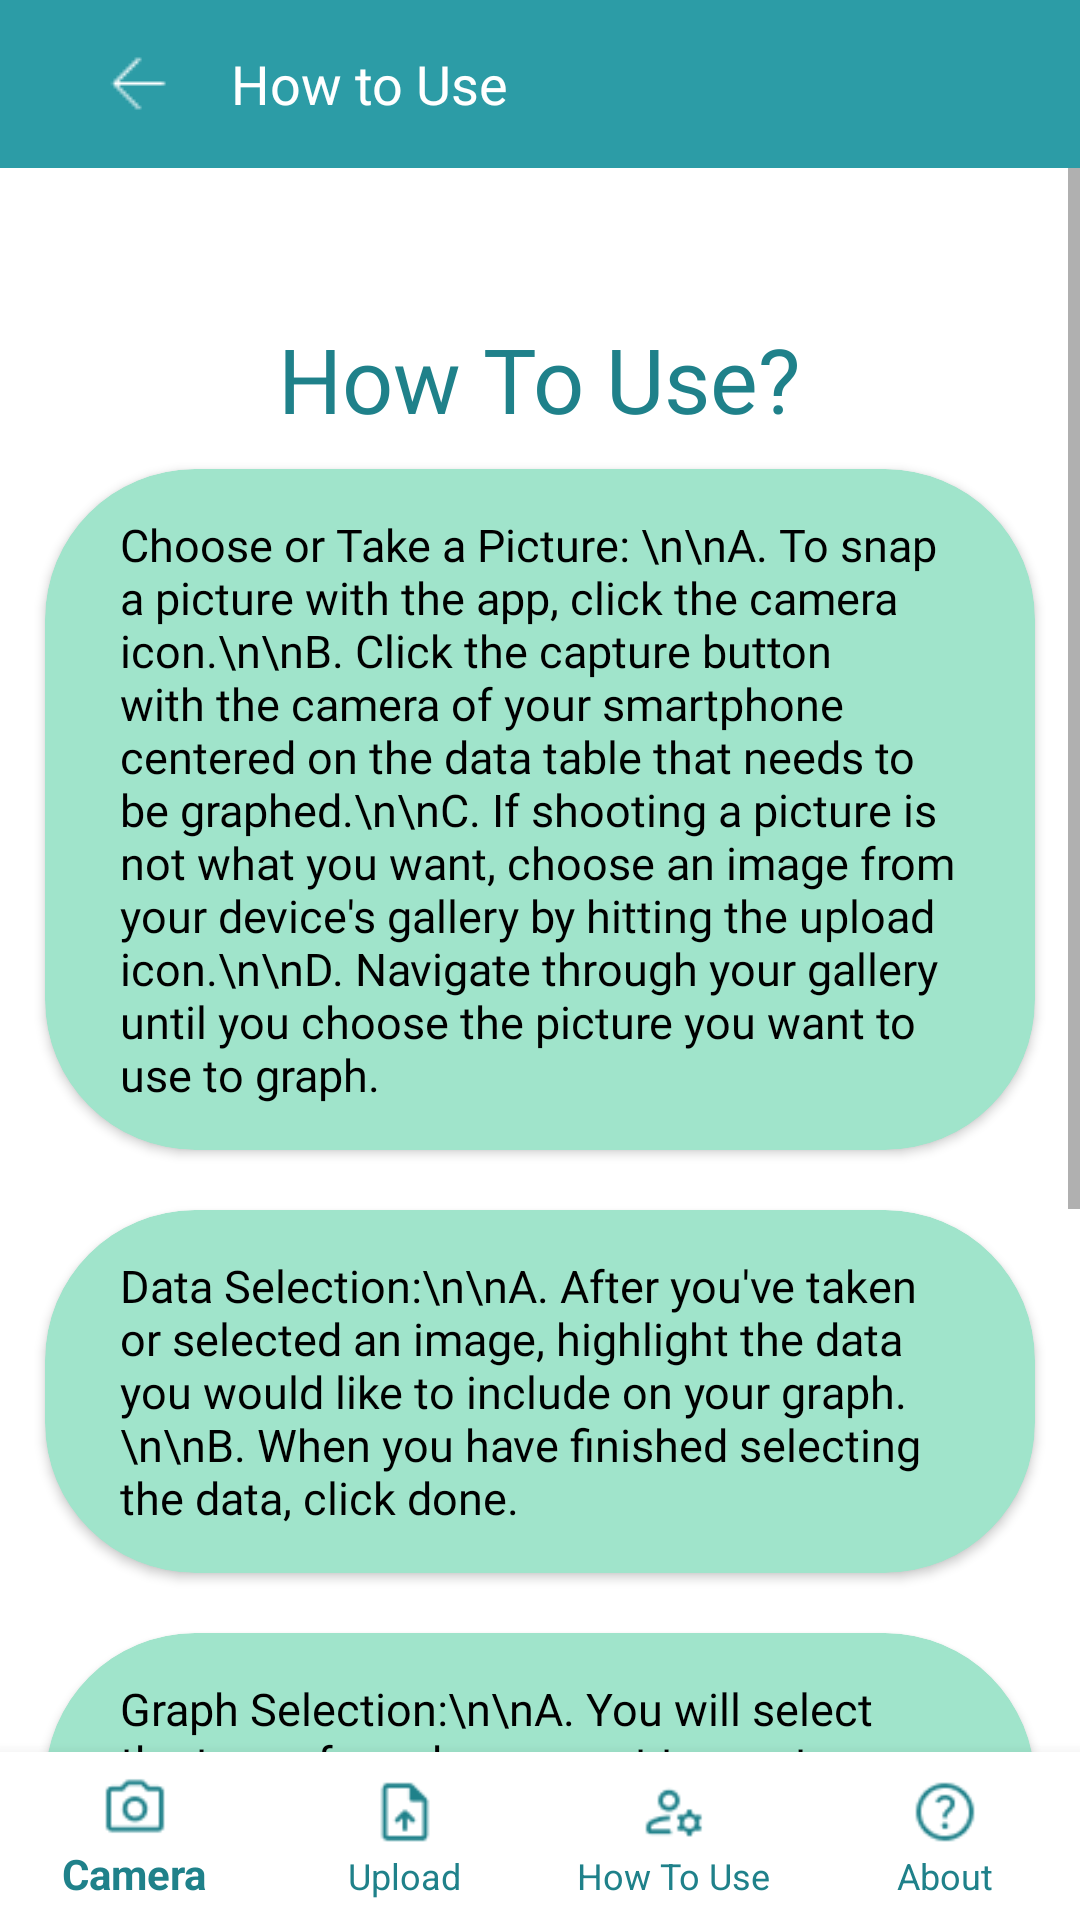

Here is an Android app screen rendered from its layout file. Give the layout XML and the strings, colors and styles it references.
<!-- AndroidManifest.xml: application theme Theme.GRAPHpick -->
<!-- res/layout/activity_instruction.xml -->
<?xml version="1.0" encoding="utf-8"?>
<RelativeLayout
    xmlns:android="http://schemas.android.com/apk/res/android"
    xmlns:app="http://schemas.android.com/apk/res-auto"
    xmlns:tools="http://schemas.android.com/tools"
    android:layout_width="match_parent"
    android:layout_height="match_parent"
    android:background="#FFFFFF"
    tools:context=".Instruction">

    <androidx.appcompat.widget.Toolbar
        android:id="@+id/toolbar"
        android:layout_width="match_parent"
        android:layout_height="?attr/actionBarSize"
        android:background="#2C9CA6">

        <ImageButton
            android:id="@+id/backButton"
            android:layout_width="wrap_content"
            android:layout_height="wrap_content"
            android:layout_gravity="start"
            android:src="@drawable/fback"
            android:background="?attr/selectableItemBackgroundBorderless"
            android:paddingStart="16dp"
            android:paddingEnd="16dp"/>

        <TextView
            android:id="@+id/titleTextView"
            android:layout_width="wrap_content"
            android:layout_height="wrap_content"
            android:layout_toEndOf="@+id/backButton"
            android:fontFamily="@font/montregular"
            android:layout_marginStart="8dp"
            android:text="How to Use"
            android:textColor="#FFFFFF"
            android:textSize="18sp"
            android:layout_centerVertical="true"/>

    </androidx.appcompat.widget.Toolbar>

    <ScrollView
        android:layout_width="match_parent"
        android:layout_height="wrap_content"
        android:layout_below="@id/toolbar"
        android:layout_above="@id/nav">

        <LinearLayout
            android:layout_width="match_parent"
            android:layout_height="wrap_content"
            android:orientation="vertical">

            <TextView
                android:id="@+id/settings"
                android:layout_width="wrap_content"
                android:layout_height="wrap_content"
                android:text="How To Use?"
                android:textSize="30sp"
                android:fontFamily="@font/montextrabold"
                android:textAlignment="center"
                android:layout_marginTop="50dp"
                android:layout_gravity="center_horizontal"
                android:textColor="#1F818A"
                />

            <androidx.cardview.widget.CardView
                android:layout_width="match_parent"
                android:layout_height="wrap_content"
                android:layout_marginTop="10dp"
                android:layout_marginStart="15dp"
                android:layout_marginEnd="15dp"
                app:cardBackgroundColor="#A0E4CB"
                app:cardCornerRadius="50dp">

                <TextView
                    android:id="@+id/textView"
                    android:layout_width="wrap_content"
                    android:layout_height="wrap_content"
                    android:layout_marginStart="10sp"
                    android:layout_marginEnd="10sp"
                    android:fontFamily="@font/montregular"
                    android:padding="15sp"
                    android:text="Choose or Take a Picture: \n\nA. To snap a picture with the app, click the camera icon.\n\nB. Click the capture button with the camera of your smartphone centered on the data table that needs to be graphed.\n\nC. If shooting a picture is not what you want, choose an image from your device's gallery by hitting the upload icon.\n\nD. Navigate through your gallery until you choose the picture you want to use to graph."
                    android:textColor="@color/black"
                    android:textSize="15sp"
                    />

            </androidx.cardview.widget.CardView>

            <androidx.cardview.widget.CardView
                android:layout_width="match_parent"
                android:layout_height="wrap_content"
                android:layout_marginTop="20dp"
                android:layout_marginStart="15dp"
                android:layout_marginEnd="15dp"
                app:cardBackgroundColor="#A0E4CB"
                app:cardCornerRadius="50dp">

                <TextView
                    android:id="@+id/textView1"
                    android:layout_width="wrap_content"
                    android:layout_height="wrap_content"
                    android:layout_marginStart="10sp"
                    android:layout_marginEnd="10sp"
                    android:fontFamily="@font/montregular"
                    android:padding="15sp"
                    android:text="Data Selection:\n\nA. After you've taken or selected an image, highlight the data you would like to include on your graph.\n\nB. When you have finished selecting the data, click done."
                    android:textColor="@color/black"
                    android:textSize="15sp"
                    />

            </androidx.cardview.widget.CardView>

            <androidx.cardview.widget.CardView
                android:layout_width="match_parent"
                android:layout_height="wrap_content"
                android:layout_marginTop="20dp"
                android:layout_marginStart="15dp"
                android:layout_marginEnd="15dp"
                app:cardBackgroundColor="#A0E4CB"
                app:cardCornerRadius="50dp">

                <TextView
                    android:id="@+id/textView2"
                    android:layout_width="wrap_content"
                    android:layout_height="wrap_content"
                    android:layout_marginStart="10sp"
                    android:layout_marginEnd="10sp"
                    android:fontFamily="@font/montregular"
                    android:padding="15sp"
                    android:text="Graph Selection:\n\nA. You will select the type of graph you want to use to represent your data, such as a bar, line, or pie, once the data selection is complete."
                    android:textColor="@color/black"
                    android:textSize="15sp"
                    />

            </androidx.cardview.widget.CardView>

            <androidx.cardview.widget.CardView
                android:layout_width="match_parent"
                android:layout_height="wrap_content"
                android:layout_marginTop="20dp"
                android:layout_marginStart="15dp"
                android:layout_marginEnd="15dp"
                app:cardBackgroundColor="#A0E4CB"
                app:cardCornerRadius="50dp">

                <TextView
                    android:id="@+id/textView3"
                    android:layout_width="wrap_content"
                    android:layout_height="wrap_content"
                    android:layout_marginStart="10sp"
                    android:layout_marginEnd="10sp"
                    android:fontFamily="@font/montregular"
                    android:padding="15sp"
                    android:text="Editing and Exporting Graphs:\n\nA. The graph you choose to represent your data will appear after the selection of graphs is complete.\n\nB. To add some elements to your graph and make it easier to interpret, tap the plus button.\n\nC. If you wish to alter the graph's color, tap the color palette button.\n\nD. To export the graph, tap the save as button."
                    android:textColor="@color/black"
                    android:textSize="15sp"
                    />

            </androidx.cardview.widget.CardView>

        </LinearLayout>

    </ScrollView>


    <com.google.android.material.bottomnavigation.BottomNavigationView
        android:id="@+id/nav"
        android:layout_width="match_parent"
        android:layout_alignParentBottom="true"
        app:menu="@menu/bar"
        android:background="@drawable/nav"
        android:layout_height="wrap_content"
        app:itemIconTint="#1F818A"
        app:itemTextColor="#1F818A"
        app:labelVisibilityMode="labeled"
        />

</RelativeLayout>
<!-- resources referenced by this layout -->
<resources>
  <color name="black">#FF000000</color>
  <!-- drawable fback: png bitmap (drawable, 184 bytes) -->
  <!-- drawable nav (drawable) -->
  <?xml version="1.0" encoding="utf-8"?>
  <shape xmlns:android="http://schemas.android.com/apk/res/android">
  
      <solid
          android:color="@color/white"
          />
      <stroke
          android:width="2dp"
          android:color="@color/white"
          />
  
  </shape>
  <style name="Theme.GRAPHpick" parent="Theme.AppCompat.Light.DarkActionBar">
          
          <item name="colorPrimary">@color/purple_500</item>
          <item name="colorPrimaryVariant">@color/purple_700</item>
          <item name="colorOnPrimary">@color/white</item>
          
          <item name="colorSecondary">@color/teal_200</item>
          <item name="colorSecondaryVariant">@color/teal_700</item>
          <item name="colorOnSecondary">@color/black</item>
          
          <item name="android:statusBarColor">?attr/colorPrimaryVariant</item>
  
          
          <item name="android:windowBackground">@color/white</item>
      </style>
  <color name="white">#FFFFFFFF</color>
  <color name="purple_500">#FF6200EE</color>
  <color name="purple_700">#FF3700B3</color>
  <color name="teal_200">#FF03DAC5</color>
  <color name="teal_700">#FF018786</color>
</resources>
